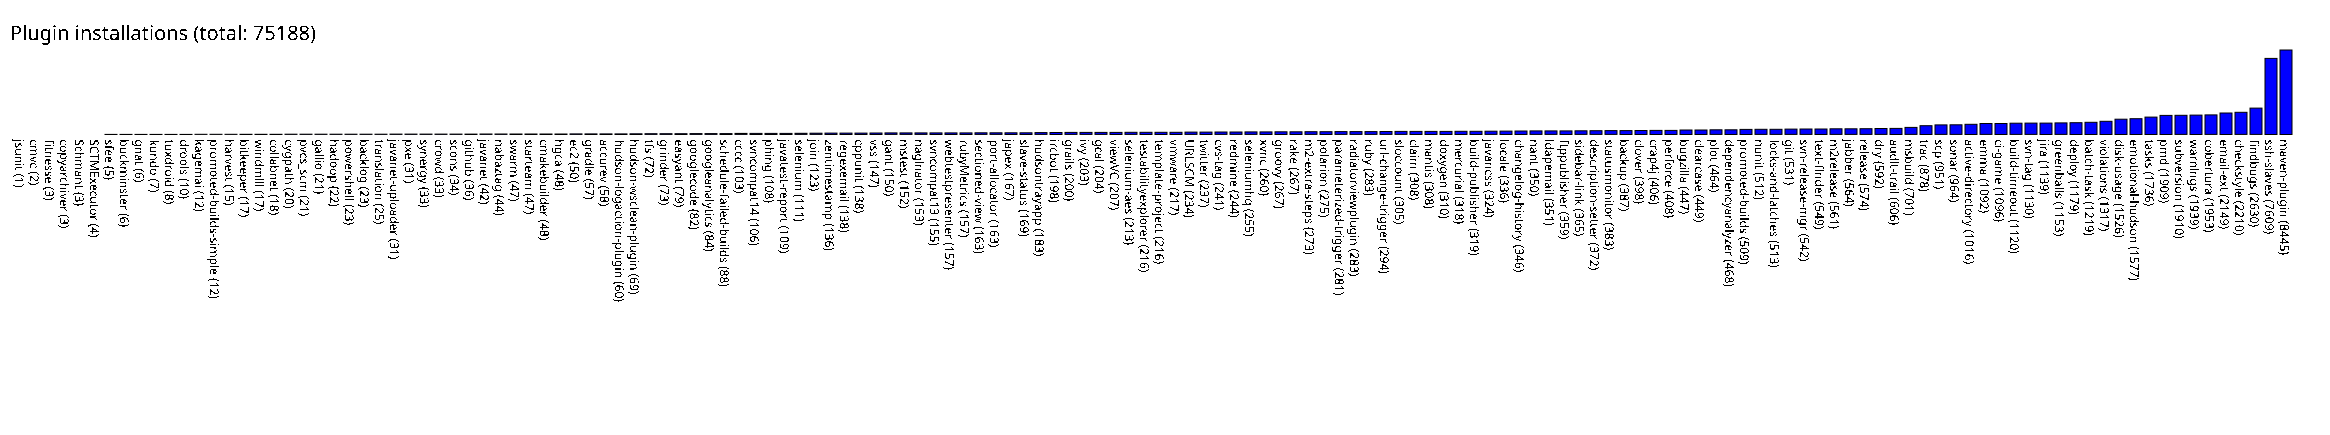

The data file committed next to this chart (first rows):
jsunit, 1
cmvc, 2
fitnesse, 3
copyarchiver, 3
Schmant, 3
SCTMExecutor, 4
sfee, 5
buckminster, 6
gnat, 6
kundo, 7
tuxdroid, 8
drools, 10
kagemai, 12
promoted-builds-simple, 12
harvest, 15
bitkeeper, 17
windmill, 17
collabnet, 18
cygpath, 20
pvcs_scm, 21
gallio, 21
hadoop, 22
powershell, 23
backlog, 23
translation, 25
javanet-uploader, 31
pxe, 31
synergy, 33
crowd, 33
scons, 34
github, 36
javanet, 42
nabaztag, 44
swarm, 47
starteam, 47
cmakebuilder, 48
hgca, 48
ec2, 50
gradle, 57
accurev, 58
hudson-logaction-plugin, 60
hudson-wsclean-plugin, 69
tfs, 72
grinder, 73
easyant, 79
googlecode, 82
googleanalytics, 84
schedule-failed-builds, 88
cccc, 103
svncompat14, 106
phing, 108
javatest-report, 109
selenium, 111
join, 123
zentimestamp, 136
regexemail, 138
cppunit, 138
vss, 147
gant, 150
mstest, 152
naginator, 153
... 91 more rows
